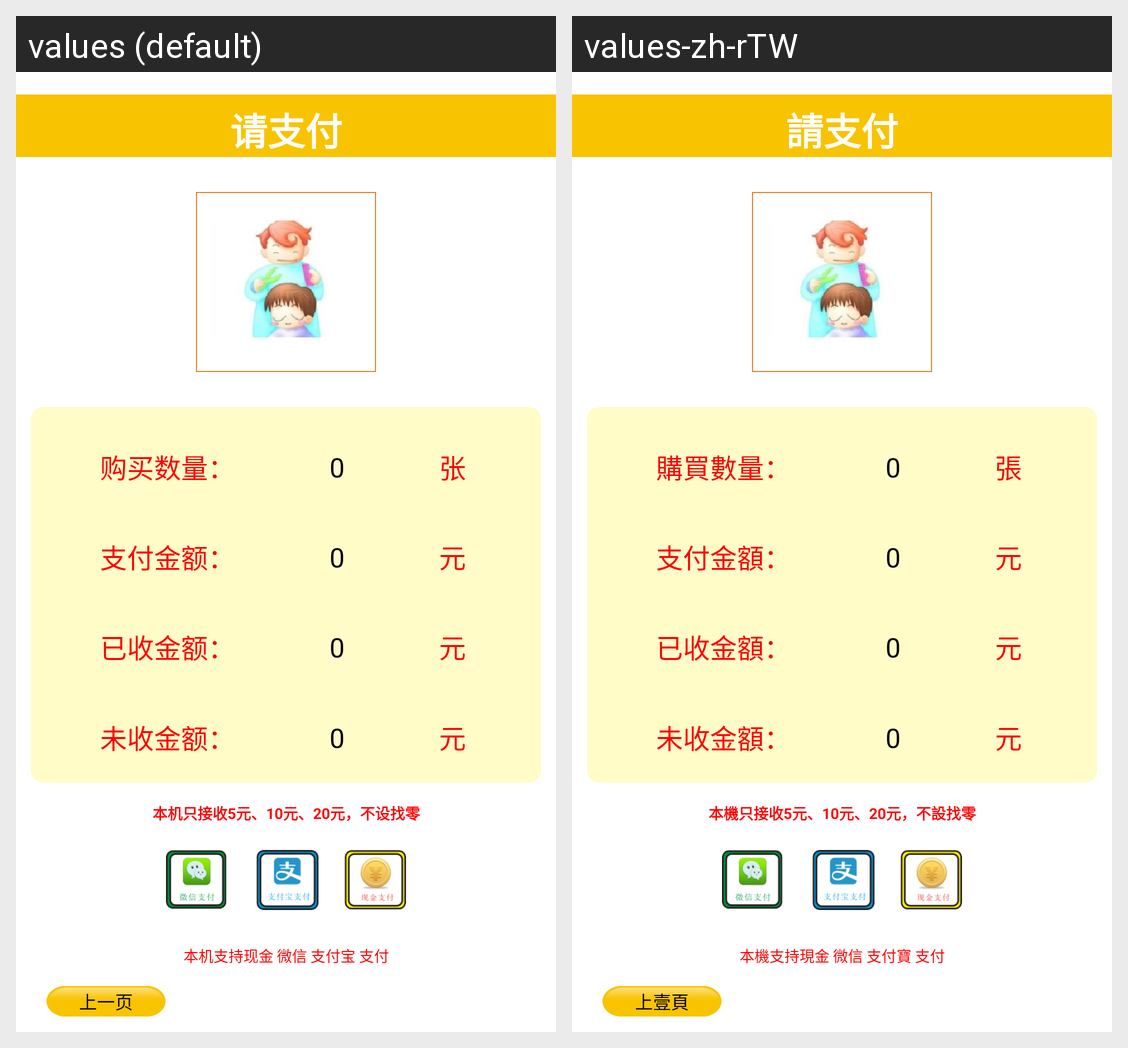

Locale-by-locale string values for the Android screen shown in this grid:
Android screen res/layout/activity_pay_detail.xml rendered under 2 locales, left to right: values (default), values-zh-rTW. Device: Nexus 5 (rendered at 1080×1920; each locale shown at half size, 540×960, under a caption strip naming it); theme AppTheme.
Strings drawn on this screen, with the default value and each locale's value (text and hints the layout hard-codes, and strings that could not be matched under every locale, appear in the picture but are not listed):

pay
  values: 请支付
  values-zh-rTW: 請支付

buy_num
  values: 购买数量：
  values-zh-rTW: 購買數量：

zhang
  values: 张
  values-zh-rTW: 張

pay_amount
  values: 支付金额：
  values-zh-rTW: 支付金額：

yuan
  values: 元
  values-zh-rTW: 元

receieve_amount
  values: 已收金额：
  values-zh-rTW: 已收金額：

left_amount
  values: 未收金额：
  values-zh-rTW: 未收金額：

pay_desc
  values: 本机只接收5元、10元、20元，不设找零
  values-zh-rTW: 本機只接收5元、10元、20元，不設找零

tvm_support
  values: 本机支持现金 微信 支付宝 支付
  values-zh-rTW: 本機支持現金 微信 支付寶 支付

last_page
  values: 上一页
  values-zh-rTW: 上壹頁
